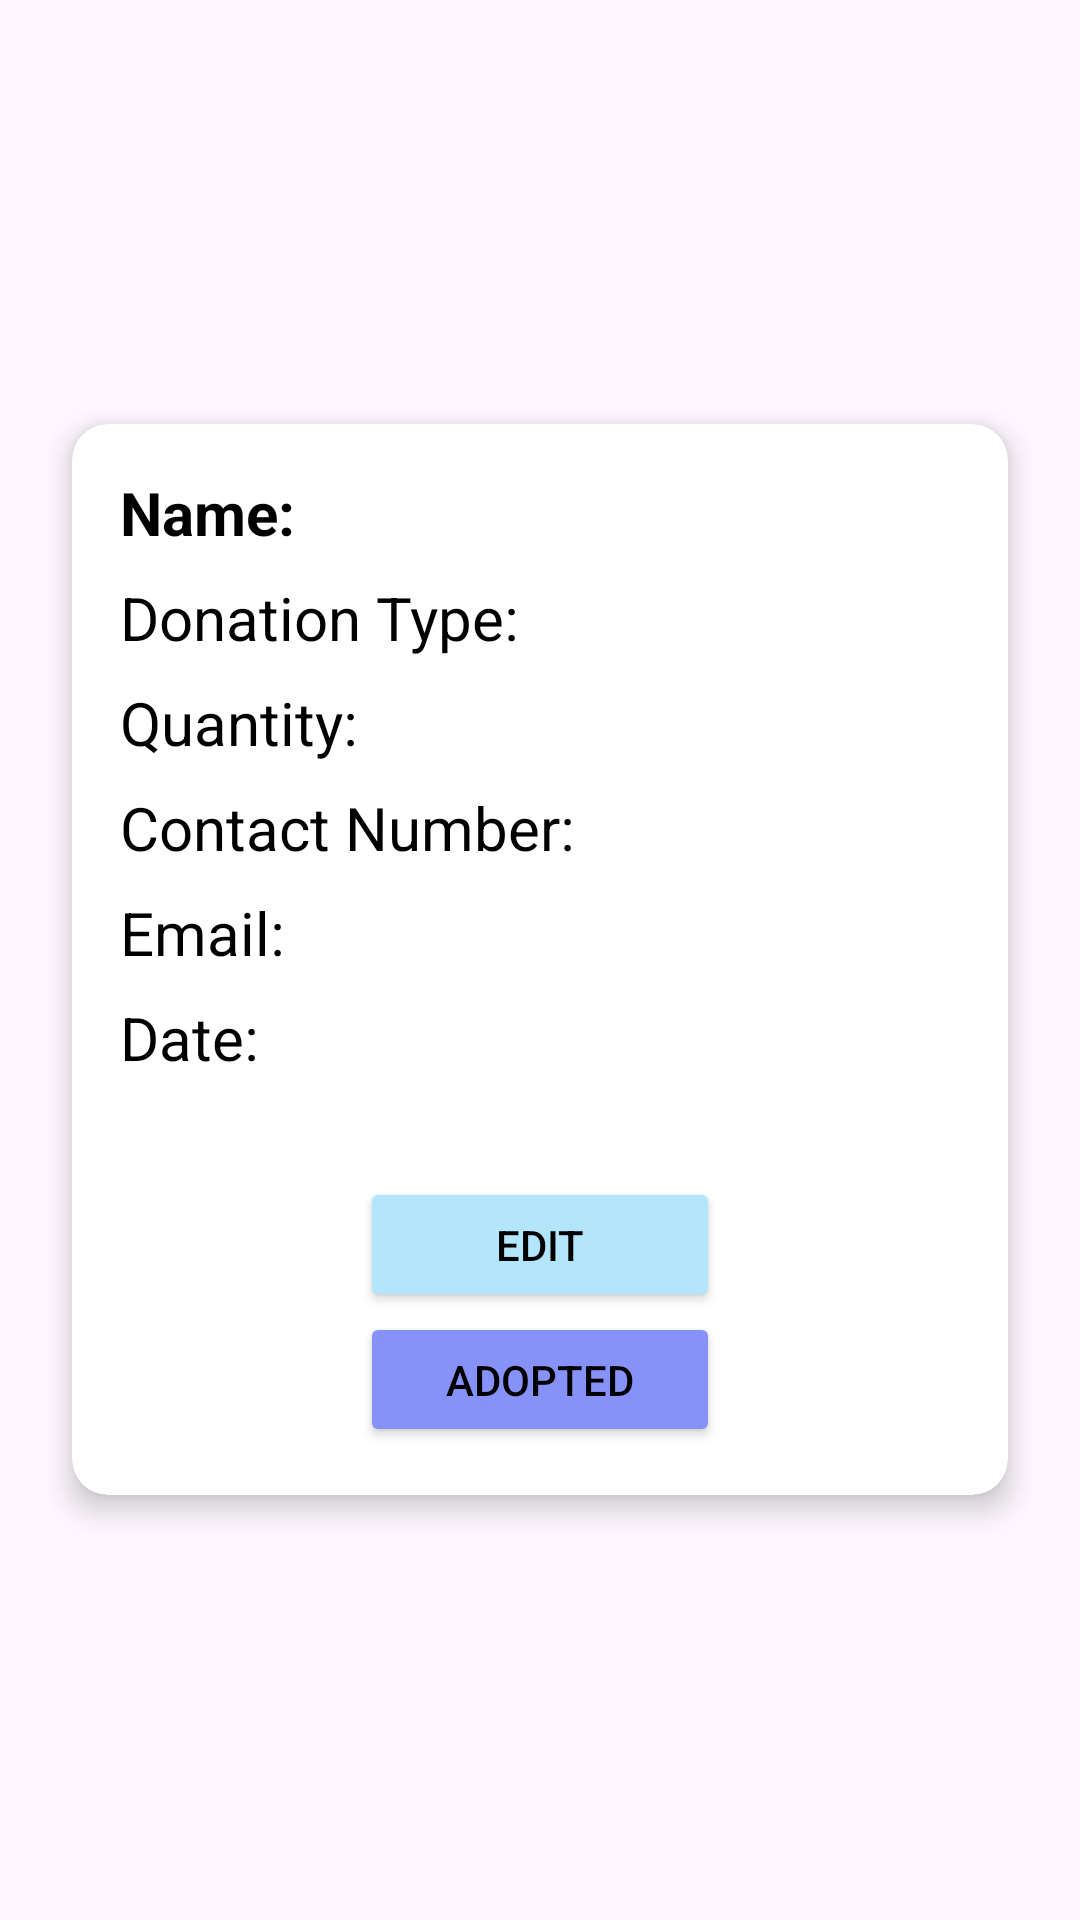

Produce the Android XML layout that renders to this screen, including the resource entries it uses.
<!-- AndroidManifest.xml: application theme Theme.TheDogHouse_Prototype -->
<!-- res/layout/recyclerdonation.xml -->
<?xml version="1.0" encoding="utf-8"?>
<layout xmlns:android="http://schemas.android.com/apk/res/android"
    xmlns:app="http://schemas.android.com/apk/res-auto">

    <LinearLayout
        android:layout_width="match_parent"
        android:layout_height="wrap_content"
        android:gravity="center"
        android:padding="16dp"
        android:orientation="vertical">

        <androidx.cardview.widget.CardView
            android:layout_width="match_parent"
            android:layout_height="wrap_content"
            android:layout_margin="8dp"
            app:cardCornerRadius="12dp"
            app:cardElevation="6dp">

            <LinearLayout
                android:layout_width="match_parent"
                android:layout_height="wrap_content"
                android:orientation="vertical"
                android:padding="16dp">

                <TextView
                    android:id="@+id/textDonorName"
                    android:layout_width="match_parent"
                    android:layout_height="wrap_content"
                    android:text="Name: "
                    android:textColor="@android:color/black"
                    android:textSize="20sp"
                    android:textStyle="bold"
                    android:paddingBottom="8dp" />

                <TextView
                    android:id="@+id/textDonationType"
                    android:layout_width="match_parent"
                    android:layout_height="wrap_content"
                    android:text="Donation Type: "
                    android:textColor="@android:color/black"
                    android:textSize="20sp"
                    android:paddingBottom="8dp" />

                <TextView
                    android:id="@+id/textDonationQuan"
                    android:layout_width="match_parent"
                    android:layout_height="wrap_content"
                    android:text="Quantity: "
                    android:textColor="@android:color/black"
                    android:textSize="20sp"
                    android:paddingBottom="8dp" />

                <TextView
                    android:id="@+id/textVolunteerNo"
                    android:layout_width="match_parent"
                    android:layout_height="wrap_content"
                    android:text="Contact Number: "
                    android:textColor="@android:color/black"
                    android:textSize="20sp"
                    android:paddingBottom="8dp" />

                <TextView
                    android:id="@+id/textVolunteerEmail"
                    android:layout_width="match_parent"
                    android:layout_height="wrap_content"
                    android:text="Email: "
                    android:textColor="@android:color/black"
                    android:textSize="20sp"
                    android:paddingBottom="8dp" />

                <TextView
                    android:id="@+id/textDate"
                    android:layout_width="match_parent"
                    android:layout_height="wrap_content"
                    android:text="Date: "
                    android:textColor="@android:color/black"
                    android:textSize="20sp"
                    android:paddingBottom="8dp" />

                <LinearLayout
                    android:layout_width="match_parent"
                    android:layout_height="wrap_content"
                    android:orientation="vertical"
                    android:layout_weight="3"
                    android:layout_marginTop="25dp"
                    android:gravity="center_horizontal">

                    <Button
                        android:id="@+id/buttonEdit"
                        android:layout_width="120dp"
                        android:layout_height="45dp"
                        android:backgroundTint="@color/ButtonColour"
                        android:textColor="@color/black"
                        android:text="Edit" />

                    <Button
                        android:id="@+id/buttonAdopted"
                        android:layout_width="120dp"
                        android:layout_height="45dp"
                        android:backgroundTint="@color/purple"
                        android:textColor="@color/black"
                        android:text="Adopted" />

                </LinearLayout>

            </LinearLayout>
        </androidx.cardview.widget.CardView>
    </LinearLayout>

</layout>
<!-- resources referenced by this layout -->
<resources>
  <color name="ButtonColour">#B3E5FC</color>
  <color name="black">#FF000000</color>
  <color name="purple">#8692f7</color>
  <style name="Theme.TheDogHouse_Prototype" parent="Base.Theme.TheDogHouse_Prototype" />
  <style name="Base.Theme.TheDogHouse_Prototype" parent="Theme.Material3.DayNight.NoActionBar">
          <item name="android:windowContentOverlay">@null</item>
      </style>
</resources>
